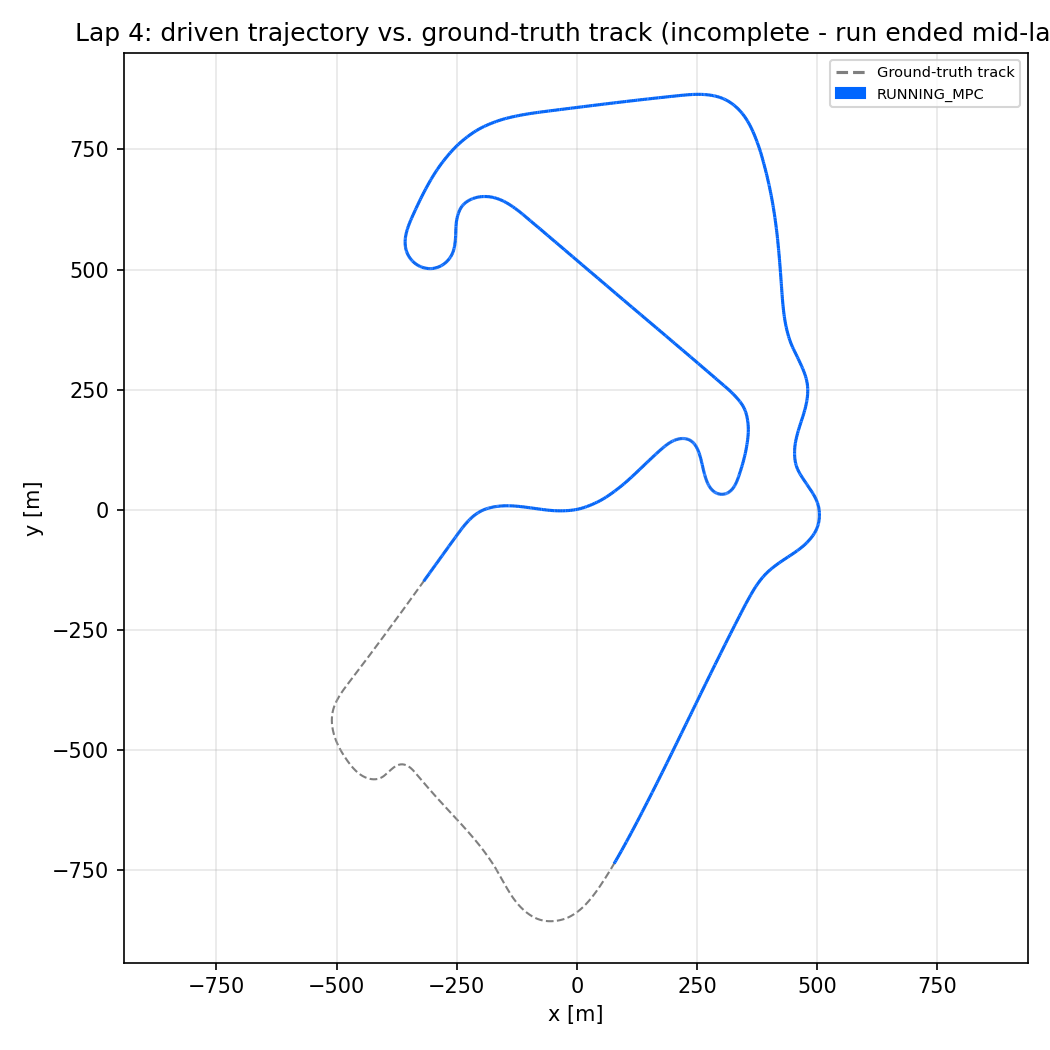

Values plotted in this chart, from the file beside it:
x_m, y_m, state
-318.5, -148.5, RUNNING_MPC
-317, -146.4, RUNNING_MPC
-314.9, -143.6, RUNNING_MPC
-313.4, -141.5, RUNNING_MPC
-311.4, -138.7, RUNNING_MPC
-309.9, -136.6, RUNNING_MPC
-307.9, -133.9, RUNNING_MPC
-306, -131.1, RUNNING_MPC
-304.5, -129, RUNNING_MPC
-302.5, -126.3, RUNNING_MPC
-300.6, -123.5, RUNNING_MPC
-298.1, -120.1, RUNNING_MPC
-296.1, -117.4, RUNNING_MPC
-294.1, -114.6, RUNNING_MPC
-292.2, -111.9, RUNNING_MPC
-290.2, -109.1, RUNNING_MPC
-288.7, -107, RUNNING_MPC
-286.7, -104.3, RUNNING_MPC
-285.2, -102.2, RUNNING_MPC
-283.2, -99.41, RUNNING_MPC
-281.2, -96.63, RUNNING_MPC
-279.7, -94.54, RUNNING_MPC
-277.7, -91.77, RUNNING_MPC
-275.7, -89.01, RUNNING_MPC
-274.2, -86.95, RUNNING_MPC
-272.3, -84.23, RUNNING_MPC
-270.3, -81.55, RUNNING_MPC
-268.9, -79.56, RUNNING_MPC
-267, -76.94, RUNNING_MPC
-265.6, -75.01, RUNNING_MPC
-263.8, -72.48, RUNNING_MPC
-262, -69.99, RUNNING_MPC
-260.7, -68.17, RUNNING_MPC
-259, -65.78, RUNNING_MPC
-257.3, -63.45, RUNNING_MPC
-256, -61.74, RUNNING_MPC
-254.4, -59.5, RUNNING_MPC
-252.8, -57.31, RUNNING_MPC
-251.6, -55.71, RUNNING_MPC
-250.1, -53.6, RUNNING_MPC
-249, -52.04, RUNNING_MPC
-247.5, -49.98, RUNNING_MPC
-246, -47.95, RUNNING_MPC
-244.9, -46.43, RUNNING_MPC
-243.4, -44.43, RUNNING_MPC
-241.9, -42.43, RUNNING_MPC
-240.7, -40.94, RUNNING_MPC
-239.2, -38.95, RUNNING_MPC
-237.7, -36.97, RUNNING_MPC
-236.5, -35.49, RUNNING_MPC
-235.3, -34.01, RUNNING_MPC
-233.3, -31.54, RUNNING_MPC
-231.6, -29.56, RUNNING_MPC
-229.9, -27.59, RUNNING_MPC
-228.2, -25.64, RUNNING_MPC
-226.4, -23.69, RUNNING_MPC
-225, -22.26, RUNNING_MPC
-223.1, -20.36, RUNNING_MPC
-221.7, -18.97, RUNNING_MPC
-219.8, -17.15, RUNNING_MPC
... 1,321 more rows
